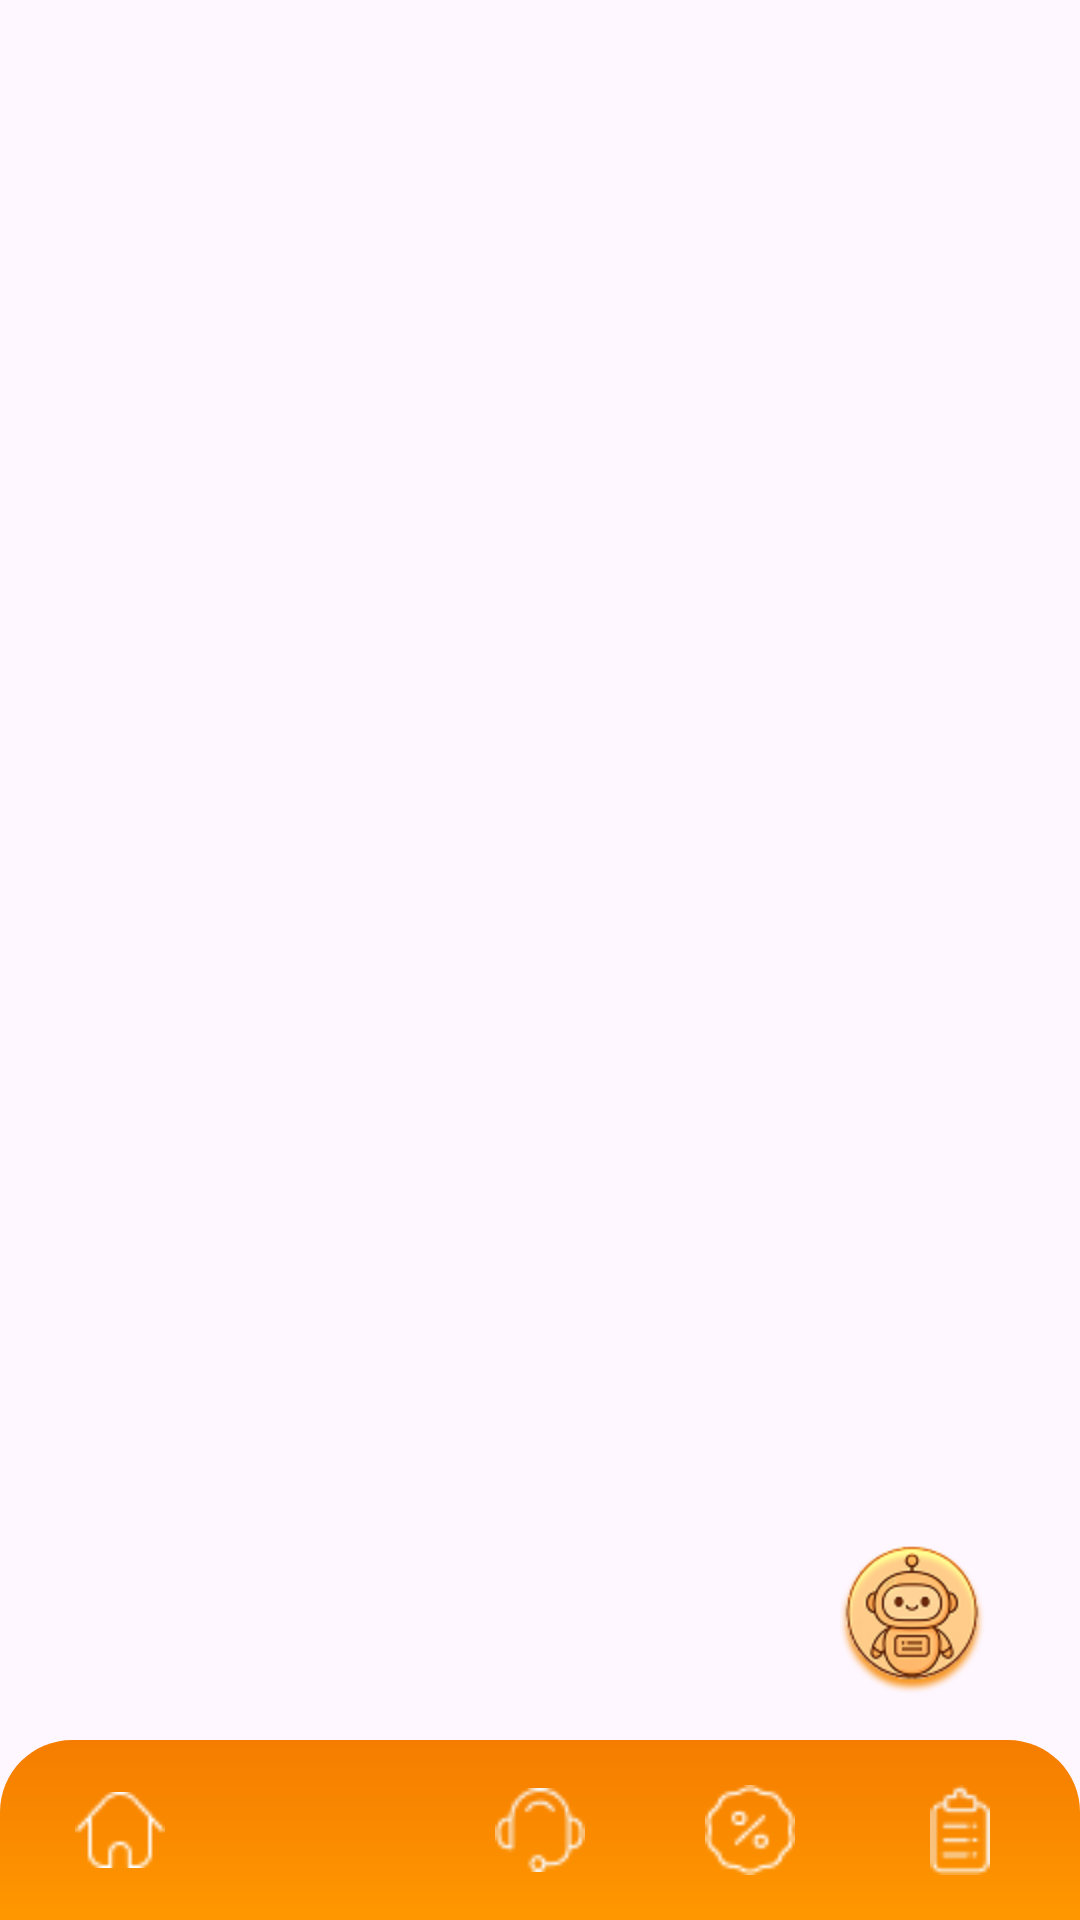

This screen was rendered from an Android layout file. Write that file and the resources it references.
<!-- AndroidManifest.xml: application theme Theme.WinSnackGroup2 -->
<!-- res/layout/footer_layout.xml -->
<?xml version="1.0" encoding="utf-8"?>
<FrameLayout xmlns:android="http://schemas.android.com/apk/res/android"
    android:layout_width="match_parent"
    android:layout_height="wrap_content">

    
    <LinearLayout
        android:id="@+id/bottomNav"
        android:layout_width="match_parent"
        android:layout_height="60dp"
        android:layout_gravity="bottom"
        android:orientation="horizontal"
        android:gravity="center"
        android:background="@drawable/footer_background"
        android:paddingHorizontal="12dp">

        
        <ImageButton
            android:id="@+id/btnHome"
            android:layout_width="30dp"
            android:layout_height="30dp"
            android:background="@android:color/transparent"
            android:padding="0dp"
            android:scaleType="fitCenter"
            android:src="@mipmap/ic_navi1" />

        <ImageButton
            android:id="@+id/btnMenu"
            android:layout_width="30dp"
            android:layout_height="30dp"
            android:layout_marginStart="40dp"
            android:background="@android:color/transparent"
            android:padding="0dp"
            android:scaleType="fitCenter"
            android:src="@mipmap/ic_navi2" />

        <ImageButton
            android:id="@+id/btnChatbot"
            android:layout_width="30dp"
            android:layout_height="30dp"
            android:layout_marginStart="40dp"
            android:src="@mipmap/ic_navi3"
            android:background="@android:color/transparent"
            android:padding="0dp"
            android:scaleType="fitCenter" />

        <ImageButton
            android:id="@+id/btnEvent"
            android:layout_width="30dp"
            android:layout_height="30dp"
            android:layout_marginStart="40dp"
            android:src="@mipmap/ic_navi4"
            android:background="@android:color/transparent"
            android:padding="0dp"
            android:scaleType="fitCenter"/>

        <ImageButton
            android:id="@+id/btnOthers"
            android:layout_width="30dp"
            android:layout_height="30dp"
            android:layout_marginStart="40dp"
            android:src="@mipmap/ic_navi5"
            android:background="@android:color/transparent"
            android:padding="0dp"
            android:scaleType="fitCenter"/>
    </LinearLayout>

    
    <ImageButton
        android:id="@+id/imgChatbot"
        android:layout_width="80dp"
        android:layout_height="80dp"
        android:layout_gravity="bottom|end"
        android:layout_marginBottom="60dp"
        android:layout_marginEnd="16dp"
        android:src="@mipmap/ic_chatbot"
        android:elevation="8dp"
        android:background="?android:attr/selectableItemBackgroundBorderless" />
</FrameLayout>
<!-- resources referenced by this layout -->
<resources>
  <!-- drawable footer_background (drawable) -->
  <?xml version="1.0" encoding="utf-8"?>
  <shape xmlns:android="http://schemas.android.com/apk/res/android"
      android:shape="rectangle">
      <gradient
          android:startColor="#FF9800"
          android:endColor="#F57C00"
          android:angle="90" />
      <corners
          android:topLeftRadius="24dp"
          android:topRightRadius="24dp"
          android:bottomLeftRadius="0dp"
          android:bottomRightRadius="0dp" />
      <padding
          android:left="10dp"
          android:right="10dp"
          android:top="10dp"
          android:bottom="10dp" />
  </shape>
  <!-- mipmap ic_chatbot: png bitmap (mipmap-hdpi, 11652 bytes) -->
  <!-- mipmap ic_navi1: png bitmap (mipmap-xhdpi, 415 bytes) -->
  <!-- mipmap ic_navi3: png bitmap (mipmap-xhdpi, 597 bytes) -->
  <!-- mipmap ic_navi4: png bitmap (mipmap-xhdpi, 566 bytes) -->
  <!-- mipmap ic_navi5: png bitmap (mipmap-xhdpi, 532 bytes) -->
  <style name="Theme.WinSnackGroup2" parent="Base.Theme.WinSnackGroup2" />
  <style name="Base.Theme.WinSnackGroup2" parent="Theme.Material3.DayNight.NoActionBar">
          
          
          <item name="colorPrimary">#FF5722</item> 
          <item name="colorSecondary">#FFE0C2</item> 
          <item name="colorPrimaryVariant">#FF9800</item> 
          <item name="colorOnPrimary">#FFFFFF</item> 
          <item name="colorAccent">#FF5722</item> 
          
          <item name="materialButtonStyle">@style/Widget.Material3.Button.OutlinedButton</item>
      </style>
</resources>
